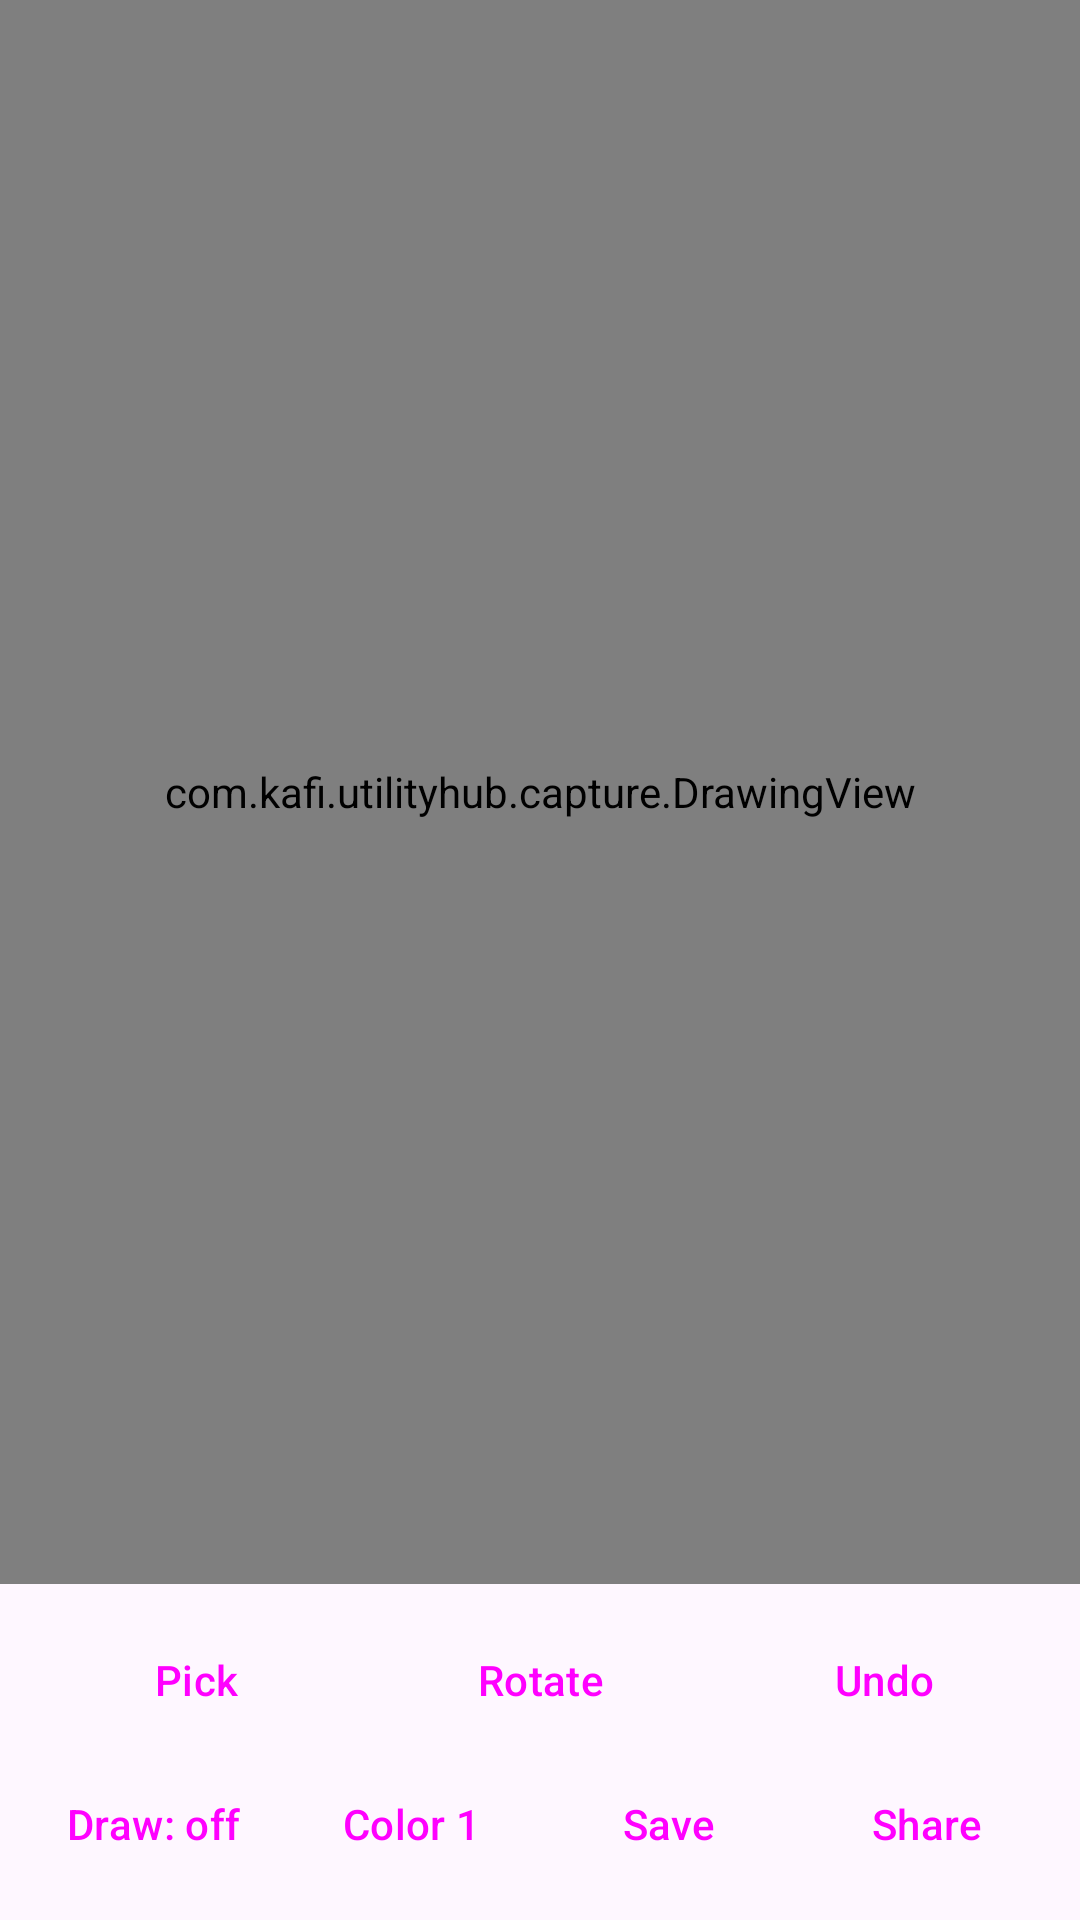

Android layout source for this screen:
<!-- AndroidManifest.xml: application theme Theme.KafiUtilityHub -->
<!-- res/layout/activity_editor.xml -->
<?xml version="1.0" encoding="utf-8"?>
<LinearLayout xmlns:android="http://schemas.android.com/apk/res/android"
    android:layout_width="match_parent"
    android:layout_height="match_parent"
    android:orientation="vertical">

    <FrameLayout
        android:layout_width="match_parent"
        android:layout_height="0dp"
        android:layout_weight="1"
        android:background="@android:color/black">

        <ImageView
            android:id="@+id/ivEditor"
            android:layout_width="match_parent"
            android:layout_height="match_parent"
            android:contentDescription="@string/editor_image"
            android:scaleType="fitCenter" />

        <com.kafi.utilityhub.capture.DrawingView
            android:id="@+id/drawingView"
            android:layout_width="match_parent"
            android:layout_height="match_parent" />
    </FrameLayout>

    <LinearLayout
        android:layout_width="match_parent"
        android:layout_height="wrap_content"
        android:orientation="vertical"
        android:padding="8dp">

        <LinearLayout
            android:layout_width="match_parent"
            android:layout_height="wrap_content"
            android:orientation="horizontal">

            <Button
                android:id="@+id/btnEditorPick"
                style="@style/Widget.Material3.Button.TextButton"
                android:layout_width="0dp"
                android:layout_height="wrap_content"
                android:layout_weight="1"
                android:text="@string/pick_image" />

            <Button
                android:id="@+id/btnEditorRotate"
                style="@style/Widget.Material3.Button.TextButton"
                android:layout_width="0dp"
                android:layout_height="wrap_content"
                android:layout_weight="1"
                android:text="@string/rotate" />

            <Button
                android:id="@+id/btnEditorUndo"
                style="@style/Widget.Material3.Button.TextButton"
                android:layout_width="0dp"
                android:layout_height="wrap_content"
                android:layout_weight="1"
                android:text="@string/undo" />
        </LinearLayout>

        <LinearLayout
            android:layout_width="match_parent"
            android:layout_height="wrap_content"
            android:orientation="horizontal">

            <Button
                android:id="@+id/btnEditorDraw"
                style="@style/Widget.Material3.Button.TextButton"
                android:layout_width="0dp"
                android:layout_height="wrap_content"
                android:layout_weight="1"
                android:text="@string/draw_off" />

            <Button
                android:id="@+id/btnEditorColor"
                style="@style/Widget.Material3.Button.TextButton"
                android:layout_width="0dp"
                android:layout_height="wrap_content"
                android:layout_weight="1"
                android:text="@string/color_1" />

            <Button
                android:id="@+id/btnEditorSave"
                style="@style/Widget.Material3.Button.TextButton"
                android:layout_width="0dp"
                android:layout_height="wrap_content"
                android:layout_weight="1"
                android:text="@string/save" />

            <Button
                android:id="@+id/btnEditorShare"
                style="@style/Widget.Material3.Button.TextButton"
                android:layout_width="0dp"
                android:layout_height="wrap_content"
                android:layout_weight="1"
                android:text="@string/share" />
        </LinearLayout>
    </LinearLayout>
</LinearLayout>
<!-- resources referenced by this layout -->
<resources>
  <string name="color_1">Color 1</string>
  <string name="draw_off">Draw: off</string>
  <string name="editor_image">Image being edited</string>
  <string name="pick_image">Pick</string>
  <string name="rotate">Rotate</string>
  <string name="save">Save</string>
  <string name="share">Share</string>
  <string name="undo">Undo</string>
  <style name="Theme.KafiUtilityHub" parent="Theme.Material3.DayNight.NoActionBar">
          <item name="colorPrimary">@color/brand_primary</item>
          <item name="colorOnPrimary">@color/brand_on_primary</item>
          <item name="colorPrimaryContainer">@color/brand_primary_container</item>
          <item name="colorOnPrimaryContainer">@color/brand_on_primary_container</item>
          <item name="colorSecondary">@color/brand_secondary</item>
          <item name="colorTertiary">@color/brand_tertiary</item>
          <item name="android:statusBarColor">?attr/colorPrimary</item>
      </style>
  <color name="brand_primary">#0F6F5C</color>
  <color name="brand_on_primary">#FFFFFF</color>
  <color name="brand_primary_container">#A8F2DC</color>
  <color name="brand_on_primary_container">#002019</color>
  <color name="brand_secondary">#4A635C</color>
  <color name="brand_tertiary">#426277</color>
</resources>
